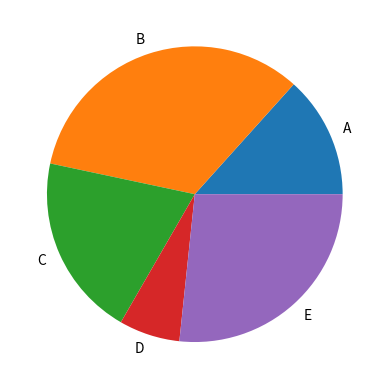

Recreate this plot in Python.
# Author:  Martin McBride
# Created: 2022-03-29
# Copyright (C) 2022, Martin McBride
# License: MIT

import matplotlib.pyplot as plt

v = [2, 5, 3, 1, 4]
labels = ["A", "B", "C", "D", "E"]

plt.pie(v, labels=labels)
plt.savefig("piechart.png")
plt.show()
